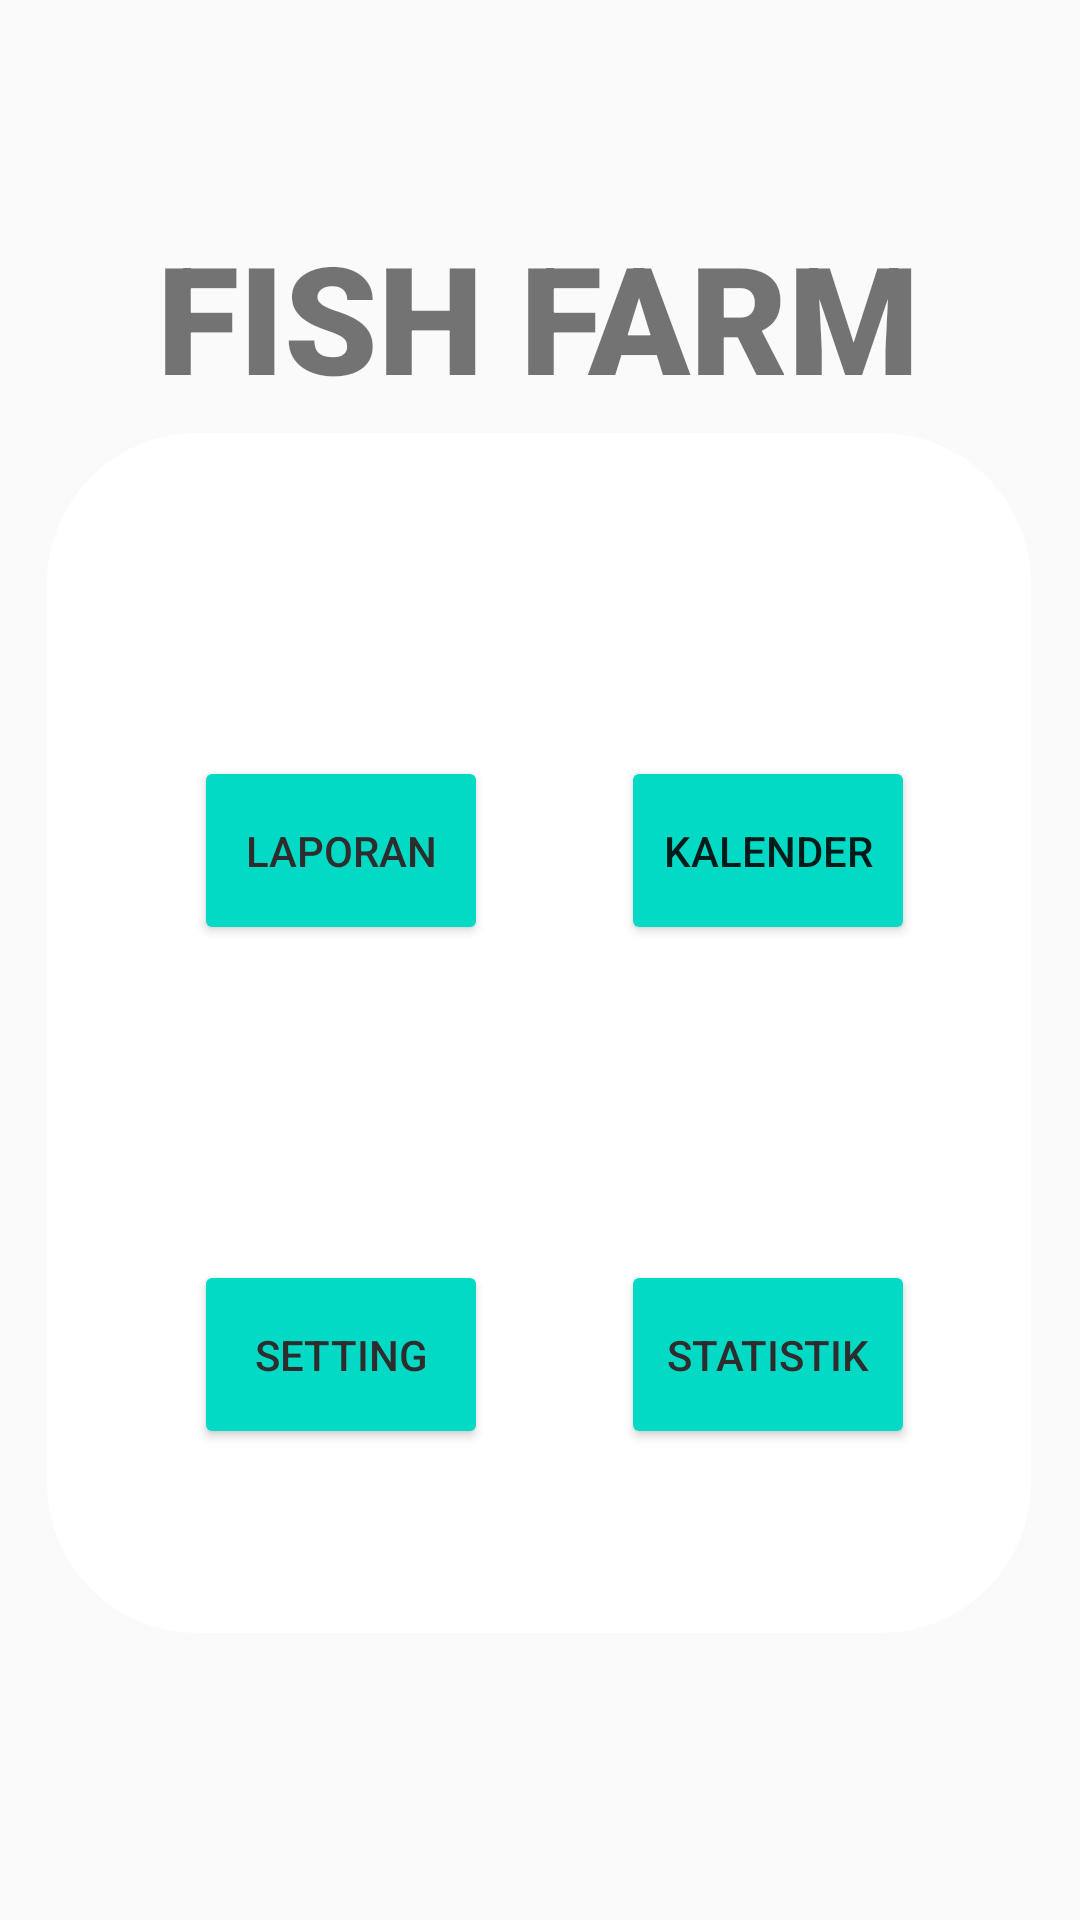

Android layout source for this screen:
<!-- AndroidManifest.xml: application theme AppTheme -->
<!-- res/layout/menudua.xml -->
<?xml version="1.0" encoding="utf-8"?>
<androidx.constraintlayout.widget.ConstraintLayout
    xmlns:android="http://schemas.android.com/apk/res/android"
    xmlns:app="http://schemas.android.com/apk/res-auto"
    xmlns:tools="http://schemas.android.com/tools"
    android:layout_width="match_parent"
    android:background="@drawable/new_login_gradients"
    android:layout_height="match_parent">


    <Button
        android:id="@+id/statistik"
        android:layout_width="98dp"
        android:layout_height="63dp"
        android:layout_marginTop="420dp"
        android:backgroundTint="@color/colorAccent"
        android:text="Statistik"
        android:textAlignment="center"
        android:textColor="#2E2D2D"
        android:onClick="stat"
        app:layout_constraintEnd_toEndOf="parent"
        app:layout_constraintHorizontal_bias="0.79"
        app:layout_constraintStart_toStartOf="parent"
        app:layout_constraintTop_toTopOf="parent" />

    <View
        android:id="@+id/view3"
        android:layout_width="328dp"
        android:layout_height="400dp"
        android:layout_marginTop="9dp"
        android:background="@drawable/kotak"
        android:fadingEdge="horizontal|vertical"
        android:foregroundGravity="fill_horizontal|center_vertical|clip_horizontal|center"
        app:layout_constraintBottom_toBottomOf="parent"
        app:layout_constraintEnd_toEndOf="parent"
        app:layout_constraintHorizontal_bias="0.493"
        app:layout_constraintStart_toStartOf="parent"
        app:layout_constraintTop_toTopOf="parent"
        app:layout_constraintVertical_bias="0.586" />


    <Button
        android:id="@+id/laporan"
        android:layout_width="98dp"
        android:layout_height="63dp"
        android:layout_marginTop="252dp"
        android:backgroundTint="@color/colorAccent"
        android:text="Laporan"
        android:onClick="laporan"
        android:textAlignment="center"
        android:textColor="#2E2D2D"
        app:layout_constraintEnd_toEndOf="parent"
        app:layout_constraintHorizontal_bias="0.247"
        app:layout_constraintStart_toStartOf="parent"
        app:layout_constraintTop_toTopOf="parent" />

    <Button
        android:id="@+id/kalender"
        android:layout_width="98dp"
        android:layout_height="63dp"
        android:onClick="kalender"
        android:layout_marginTop="252dp"
        android:backgroundTint="@color/colorAccent"
        android:text="Kalender"
        app:layout_constraintEnd_toEndOf="parent"
        app:layout_constraintHorizontal_bias="0.79"
        app:layout_constraintStart_toStartOf="parent"
        app:layout_constraintTop_toTopOf="parent" />

    <Button
        android:id="@+id/pengaturan"
        android:layout_width="98dp"
        android:layout_height="63dp"
        android:layout_marginTop="420dp"
        android:backgroundTint="@color/colorAccent"
        android:text="SETTING"
        android:onClick="setting"
        android:textAlignment="center"
        android:textColor="#2E2D2D"
        app:layout_constraintEnd_toEndOf="parent"
        app:layout_constraintHorizontal_bias="0.247"
        app:layout_constraintStart_toStartOf="parent"
        app:layout_constraintTop_toTopOf="parent" />

    <TextView
        android:id="@+id/textView3"
        android:layout_width="wrap_content"
        android:layout_height="wrap_content"
        android:layout_marginTop="72dp"
        android:fontFamily="sans-serif-black"
        android:text="FISH FARM"
        android:textSize="50dp"
        app:layout_constraintEnd_toEndOf="parent"
        app:layout_constraintHorizontal_bias="0.493"
        app:layout_constraintStart_toStartOf="parent"
        app:layout_constraintTop_toTopOf="parent" />

</androidx.constraintlayout.widget.ConstraintLayout>
<!-- resources referenced by this layout -->
<resources>
  <color name="colorAccent">#03DAC5</color>
  <!-- drawable kotak (drawable) -->
  <?xml version="1.0" encoding="utf-8"?>
  <shape xmlns:android="http://schemas.android.com/apk/res/android" android:shape="rectangle">
  <solid android:color="#FFFF"/>
      <corners android:radius="50dp"/>
  
  </shape>
  <style name="AppTheme" parent="Theme.AppCompat.Light.DarkActionBar">
          
          <item name="colorPrimary">@color/colorPrimary</item>
          <item name="colorPrimaryDark">@color/colorPrimaryDark</item>
          <item name="colorAccent">@color/colorAccent</item>
      </style>
  <color name="colorPrimary">#6200EE</color>
  <color name="colorPrimaryDark">#3700B3</color>
</resources>
